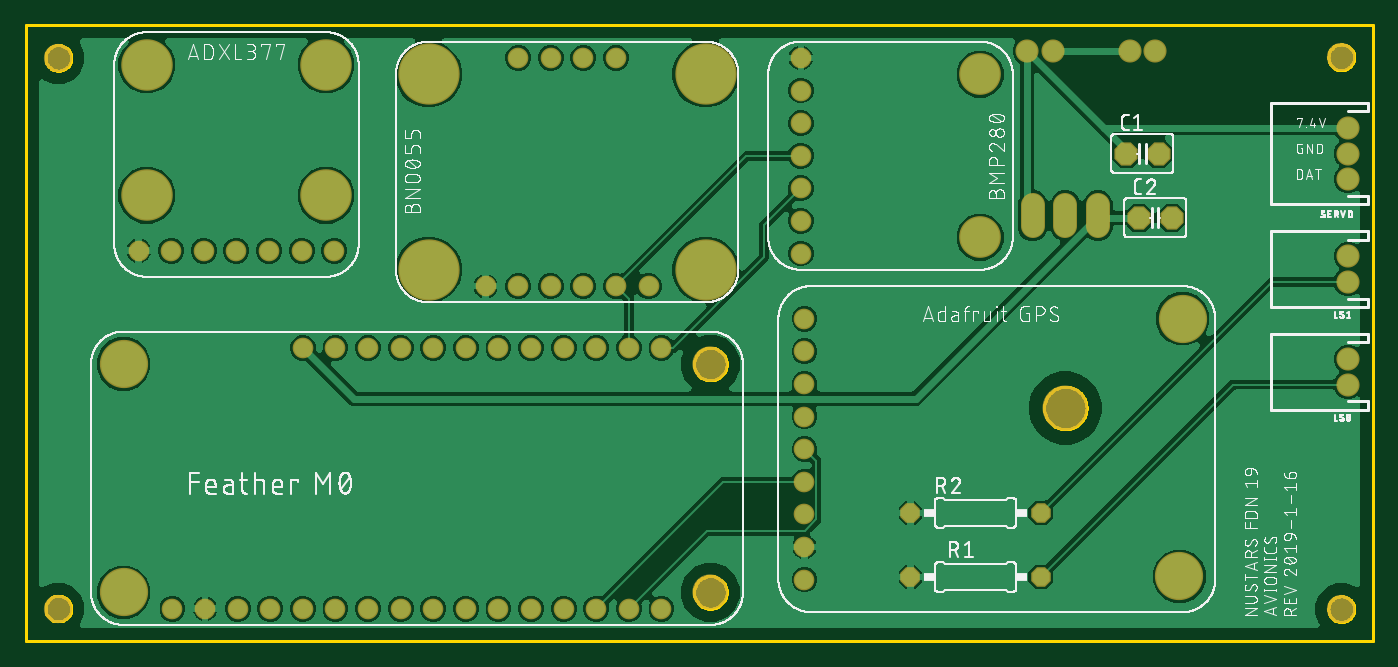
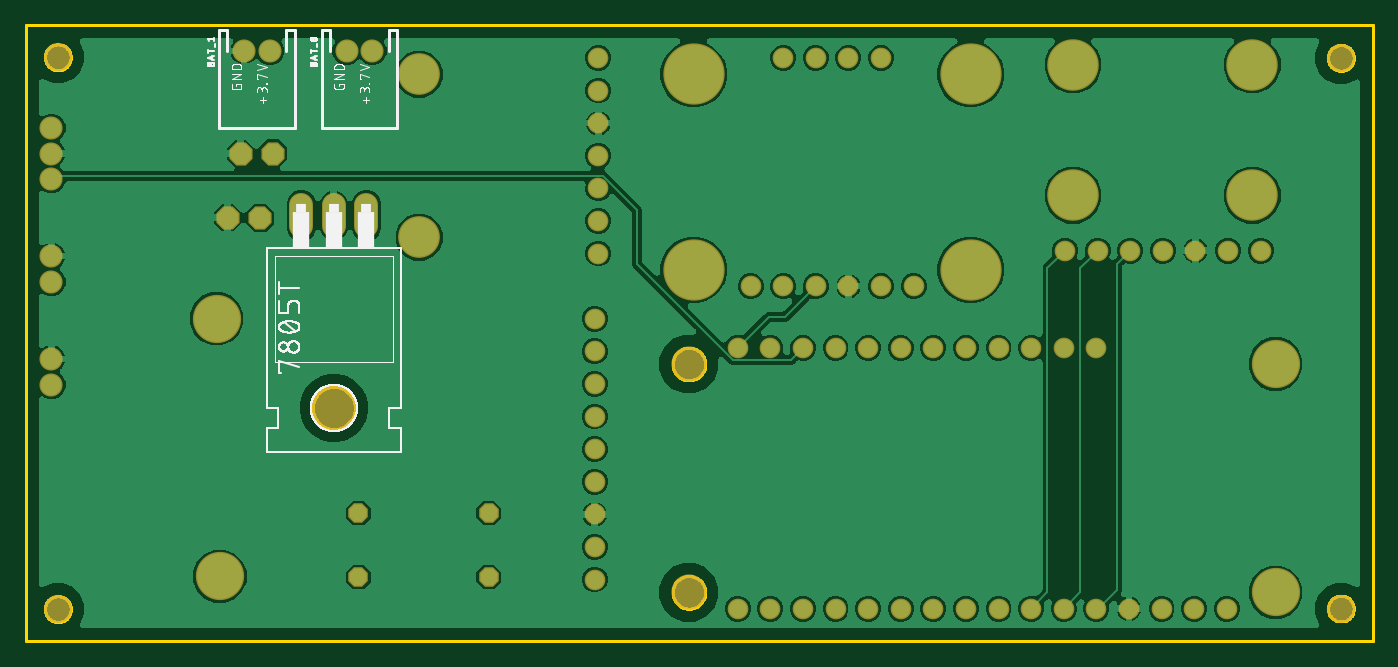
Circuit board: 7 layer files. Board 105.0 x 48.0 mm.
- bottom_copper: copper_bottom.gbr (110929 bytes)
- top_copper: copper_top.gbr (111285 bytes)
- outline: profile.gbr (10463 bytes)
- bottom_silk: silkscreen_bottom.gbr (40177 bytes)
- top_silk: silkscreen_top.gbr (174082 bytes)
- bottom_mask: soldermask_bottom.gbr (2488 bytes)
- top_mask: soldermask_top.gbr (2485 bytes)

=== bottom_copper: copper_bottom.gbr (110929 bytes, source omitted) ===
=== top_copper: copper_top.gbr (111285 bytes, source omitted) ===
=== outline: profile.gbr (10463 bytes, source omitted) ===
=== bottom_silk: silkscreen_bottom.gbr (40177 bytes, source omitted) ===
=== top_silk: silkscreen_top.gbr (174082 bytes, source omitted) ===
=== bottom_mask: soldermask_bottom.gbr ===
G04 EAGLE Gerber RS-274X export*
G75*
%MOMM*%
%FSLAX34Y34*%
%LPD*%
%INSoldermask Bottom*%
%IPPOS*%
%AMOC8*
5,1,8,0,0,1.08239X$1,22.5*%
G01*
%ADD10C,2.203200*%
%ADD11C,1.611200*%
%ADD12C,2.743200*%
%ADD13C,3.759200*%
%ADD14C,3.251200*%
%ADD15C,4.013200*%
%ADD16C,4.775200*%
%ADD17C,1.879600*%
%ADD18C,3.505200*%
%ADD19C,1.803200*%
%ADD20P,1.649562X8X22.500000*%
%ADD21P,1.951982X8X22.500000*%


D10*
X25400Y454500D03*
X25400Y25400D03*
X1025000Y455000D03*
X1025000Y25000D03*
D11*
X241300Y228600D03*
X266700Y228600D03*
X292100Y228600D03*
X317500Y228600D03*
X342900Y228600D03*
X368300Y228600D03*
X393700Y228600D03*
X419100Y228600D03*
X444500Y228600D03*
X469900Y228600D03*
X495300Y228600D03*
X215900Y228600D03*
X495300Y25400D03*
X469900Y25400D03*
X444500Y25400D03*
X419100Y25400D03*
X393700Y25400D03*
X368300Y25400D03*
X342900Y25400D03*
X317500Y25400D03*
X292100Y25400D03*
X266700Y25400D03*
X241300Y25400D03*
X215900Y25400D03*
X190500Y25400D03*
X165100Y25400D03*
X139700Y25400D03*
X114300Y25400D03*
D12*
X533400Y215900D03*
X533400Y38100D03*
D13*
X76200Y215900D03*
X76200Y38100D03*
D11*
X603900Y454500D03*
X603900Y429100D03*
X603900Y403700D03*
X603900Y378300D03*
X603900Y352900D03*
X603900Y327500D03*
X603900Y302100D03*
D14*
X743600Y441800D03*
X743600Y314800D03*
D15*
X94300Y449100D03*
X234000Y449100D03*
X94300Y347500D03*
X234000Y347500D03*
D11*
X87950Y304320D03*
X113350Y304320D03*
X138750Y304320D03*
X164150Y304320D03*
X189550Y304320D03*
X214950Y304320D03*
X240350Y304320D03*
X606740Y251300D03*
X606740Y225900D03*
X606740Y200500D03*
X606740Y175100D03*
X606740Y149700D03*
X606740Y124300D03*
X606740Y98900D03*
X606740Y73500D03*
X606740Y48100D03*
D13*
X901380Y251300D03*
X898840Y50640D03*
D11*
X409100Y276700D03*
X383700Y276700D03*
X358300Y276700D03*
X434500Y276700D03*
X459900Y276700D03*
X485300Y276700D03*
X409100Y454500D03*
X383700Y454500D03*
X434500Y454500D03*
X459900Y454500D03*
D16*
X313850Y441800D03*
X313850Y289400D03*
X529750Y441800D03*
X529750Y289400D03*
D17*
X784600Y323218D02*
X784600Y339982D01*
X810000Y339982D02*
X810000Y323218D01*
X835400Y323218D02*
X835400Y339982D01*
D18*
X810000Y181740D03*
D19*
X1030000Y360000D03*
X1030000Y380000D03*
X1030000Y400000D03*
X860000Y460000D03*
X880000Y460000D03*
X780000Y460000D03*
X800000Y460000D03*
X1030000Y200000D03*
X1030000Y220000D03*
X1030000Y280000D03*
X1030000Y300000D03*
D20*
X689200Y50000D03*
X790800Y50000D03*
X689200Y100000D03*
X790800Y100000D03*
D21*
X857300Y380000D03*
X882700Y380000D03*
X867300Y330000D03*
X892700Y330000D03*
M02*

=== top_mask: soldermask_top.gbr ===
G04 EAGLE Gerber RS-274X export*
G75*
%MOMM*%
%FSLAX34Y34*%
%LPD*%
%INSoldermask Top*%
%IPPOS*%
%AMOC8*
5,1,8,0,0,1.08239X$1,22.5*%
G01*
%ADD10C,2.203200*%
%ADD11C,1.611200*%
%ADD12C,2.743200*%
%ADD13C,3.759200*%
%ADD14C,3.251200*%
%ADD15C,4.013200*%
%ADD16C,4.775200*%
%ADD17C,1.879600*%
%ADD18C,3.505200*%
%ADD19C,1.803200*%
%ADD20P,1.649562X8X22.500000*%
%ADD21P,1.951982X8X22.500000*%


D10*
X25400Y454500D03*
X25400Y25400D03*
X1025000Y455000D03*
X1025000Y25000D03*
D11*
X241300Y228600D03*
X266700Y228600D03*
X292100Y228600D03*
X317500Y228600D03*
X342900Y228600D03*
X368300Y228600D03*
X393700Y228600D03*
X419100Y228600D03*
X444500Y228600D03*
X469900Y228600D03*
X495300Y228600D03*
X215900Y228600D03*
X495300Y25400D03*
X469900Y25400D03*
X444500Y25400D03*
X419100Y25400D03*
X393700Y25400D03*
X368300Y25400D03*
X342900Y25400D03*
X317500Y25400D03*
X292100Y25400D03*
X266700Y25400D03*
X241300Y25400D03*
X215900Y25400D03*
X190500Y25400D03*
X165100Y25400D03*
X139700Y25400D03*
X114300Y25400D03*
D12*
X533400Y215900D03*
X533400Y38100D03*
D13*
X76200Y215900D03*
X76200Y38100D03*
D11*
X603900Y454500D03*
X603900Y429100D03*
X603900Y403700D03*
X603900Y378300D03*
X603900Y352900D03*
X603900Y327500D03*
X603900Y302100D03*
D14*
X743600Y441800D03*
X743600Y314800D03*
D15*
X94300Y449100D03*
X234000Y449100D03*
X94300Y347500D03*
X234000Y347500D03*
D11*
X87950Y304320D03*
X113350Y304320D03*
X138750Y304320D03*
X164150Y304320D03*
X189550Y304320D03*
X214950Y304320D03*
X240350Y304320D03*
X606740Y251300D03*
X606740Y225900D03*
X606740Y200500D03*
X606740Y175100D03*
X606740Y149700D03*
X606740Y124300D03*
X606740Y98900D03*
X606740Y73500D03*
X606740Y48100D03*
D13*
X901380Y251300D03*
X898840Y50640D03*
D11*
X409100Y276700D03*
X383700Y276700D03*
X358300Y276700D03*
X434500Y276700D03*
X459900Y276700D03*
X485300Y276700D03*
X409100Y454500D03*
X383700Y454500D03*
X434500Y454500D03*
X459900Y454500D03*
D16*
X313850Y441800D03*
X313850Y289400D03*
X529750Y441800D03*
X529750Y289400D03*
D17*
X784600Y323218D02*
X784600Y339982D01*
X810000Y339982D02*
X810000Y323218D01*
X835400Y323218D02*
X835400Y339982D01*
D18*
X810000Y181740D03*
D19*
X1030000Y360000D03*
X1030000Y380000D03*
X1030000Y400000D03*
X860000Y460000D03*
X880000Y460000D03*
X780000Y460000D03*
X800000Y460000D03*
X1030000Y200000D03*
X1030000Y220000D03*
X1030000Y280000D03*
X1030000Y300000D03*
D20*
X689200Y50000D03*
X790800Y50000D03*
X689200Y100000D03*
X790800Y100000D03*
D21*
X857300Y380000D03*
X882700Y380000D03*
X867300Y330000D03*
X892700Y330000D03*
M02*

